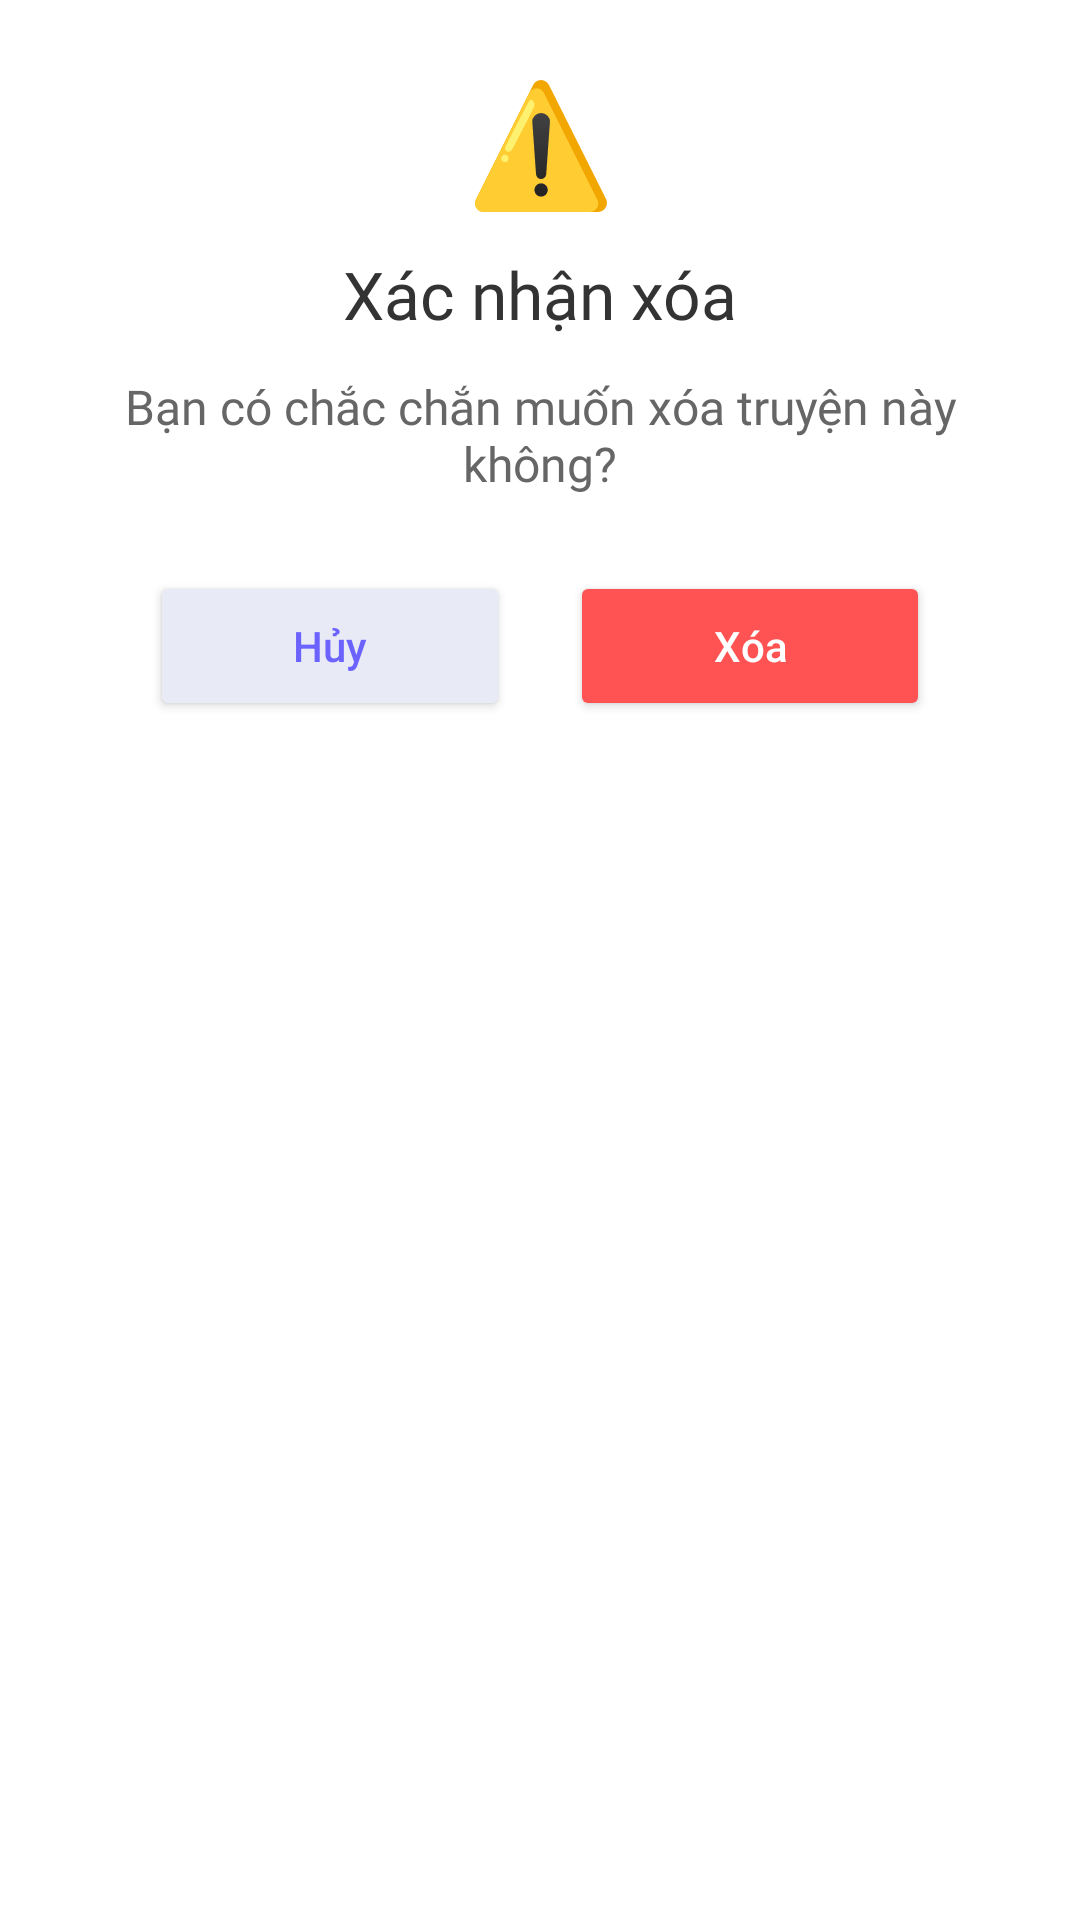

Produce the Android XML layout that renders to this screen, including the resource entries it uses.
<!-- AndroidManifest.xml: application theme Theme.UngDungDocTruyen -->
<!-- res/layout/dialogdelete.xml -->
<?xml version="1.0" encoding="utf-8"?>
<LinearLayout
    xmlns:android="http://schemas.android.com/apk/res/android"
    xmlns:app="http://schemas.android.com/apk/res-auto"
    android:layout_width="match_parent"
    android:layout_height="wrap_content"
    android:orientation="vertical"
    android:padding="20dp"
    android:background="#FFFFFF">

    
    <TextView
        android:layout_width="match_parent"
        android:layout_height="wrap_content"
        android:gravity="center"
        android:text="⚠️"
        android:textSize="40sp"/>

    
    <TextView
        android:layout_width="match_parent"
        android:layout_height="wrap_content"
        android:layout_marginTop="10dp"
        android:gravity="center"
        android:text="Xác nhận xóa"
        android:textColor="#333333"
        android:textSize="22sp"
        android:fontFamily="@font/quicksand_bold"/>

    
    <TextView
        android:layout_width="match_parent"
        android:layout_height="wrap_content"
        android:layout_marginTop="12dp"
        android:gravity="center"
        android:text="Bạn có chắc chắn muốn xóa truyện này không?"
        android:textColor="#666666"
        android:textSize="16sp"
        android:fontFamily="@font/quicksand"/>

    
    <LinearLayout
        android:layout_width="match_parent"
        android:layout_height="wrap_content"
        android:layout_marginTop="25dp"
        android:gravity="center"
        android:orientation="horizontal">

        <Button
            android:id="@+id/buttonNo"
            android:layout_width="120dp"
            android:layout_height="50dp"
            android:layout_marginEnd="10dp"
            android:text="Hủy"
            android:textAllCaps="false"
            android:textColor="#6C63FF"
            android:backgroundTint="#E8EAF6"
            app:cornerRadius="12dp"/>

        <Button
            android:id="@+id/buttonYes"
            android:layout_width="120dp"
            android:layout_height="50dp"
            android:layout_marginStart="10dp"
            android:text="Xóa"
            android:textAllCaps="false"
            android:textColor="#FFFFFF"
            android:backgroundTint="#FF5252"
            app:cornerRadius="12dp"/>

    </LinearLayout>

</LinearLayout>
<!-- resources referenced by this layout -->
<resources>
  <style name="Theme.UngDungDocTruyen" parent="Base.Theme.UngDungDocTruyen" />
  <style name="Base.Theme.UngDungDocTruyen" parent="Theme.Material3.DayNight.NoActionBar">
          
          
      </style>
</resources>
